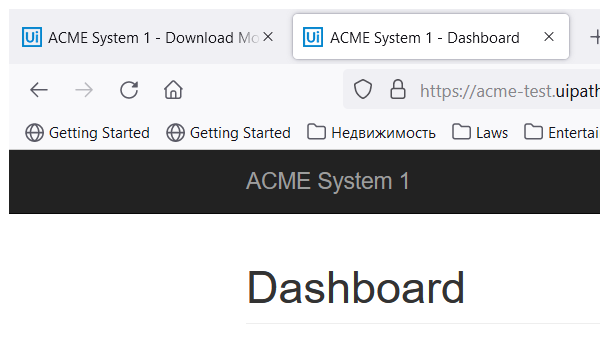
Task: Generate yearly report for WI4 transactions.
Workflow: System1NavigateToUploadYearlyReport

Step 1: Attach Browser Firefox - ACME Dashboard in window 'ACME System 1 - Dashboard' (firefox.exe)

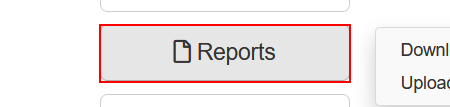
Step 2: click on the button 'Reports'

Step 3: click on the link 'Upload Yearly Report' (same screen as step 2)
